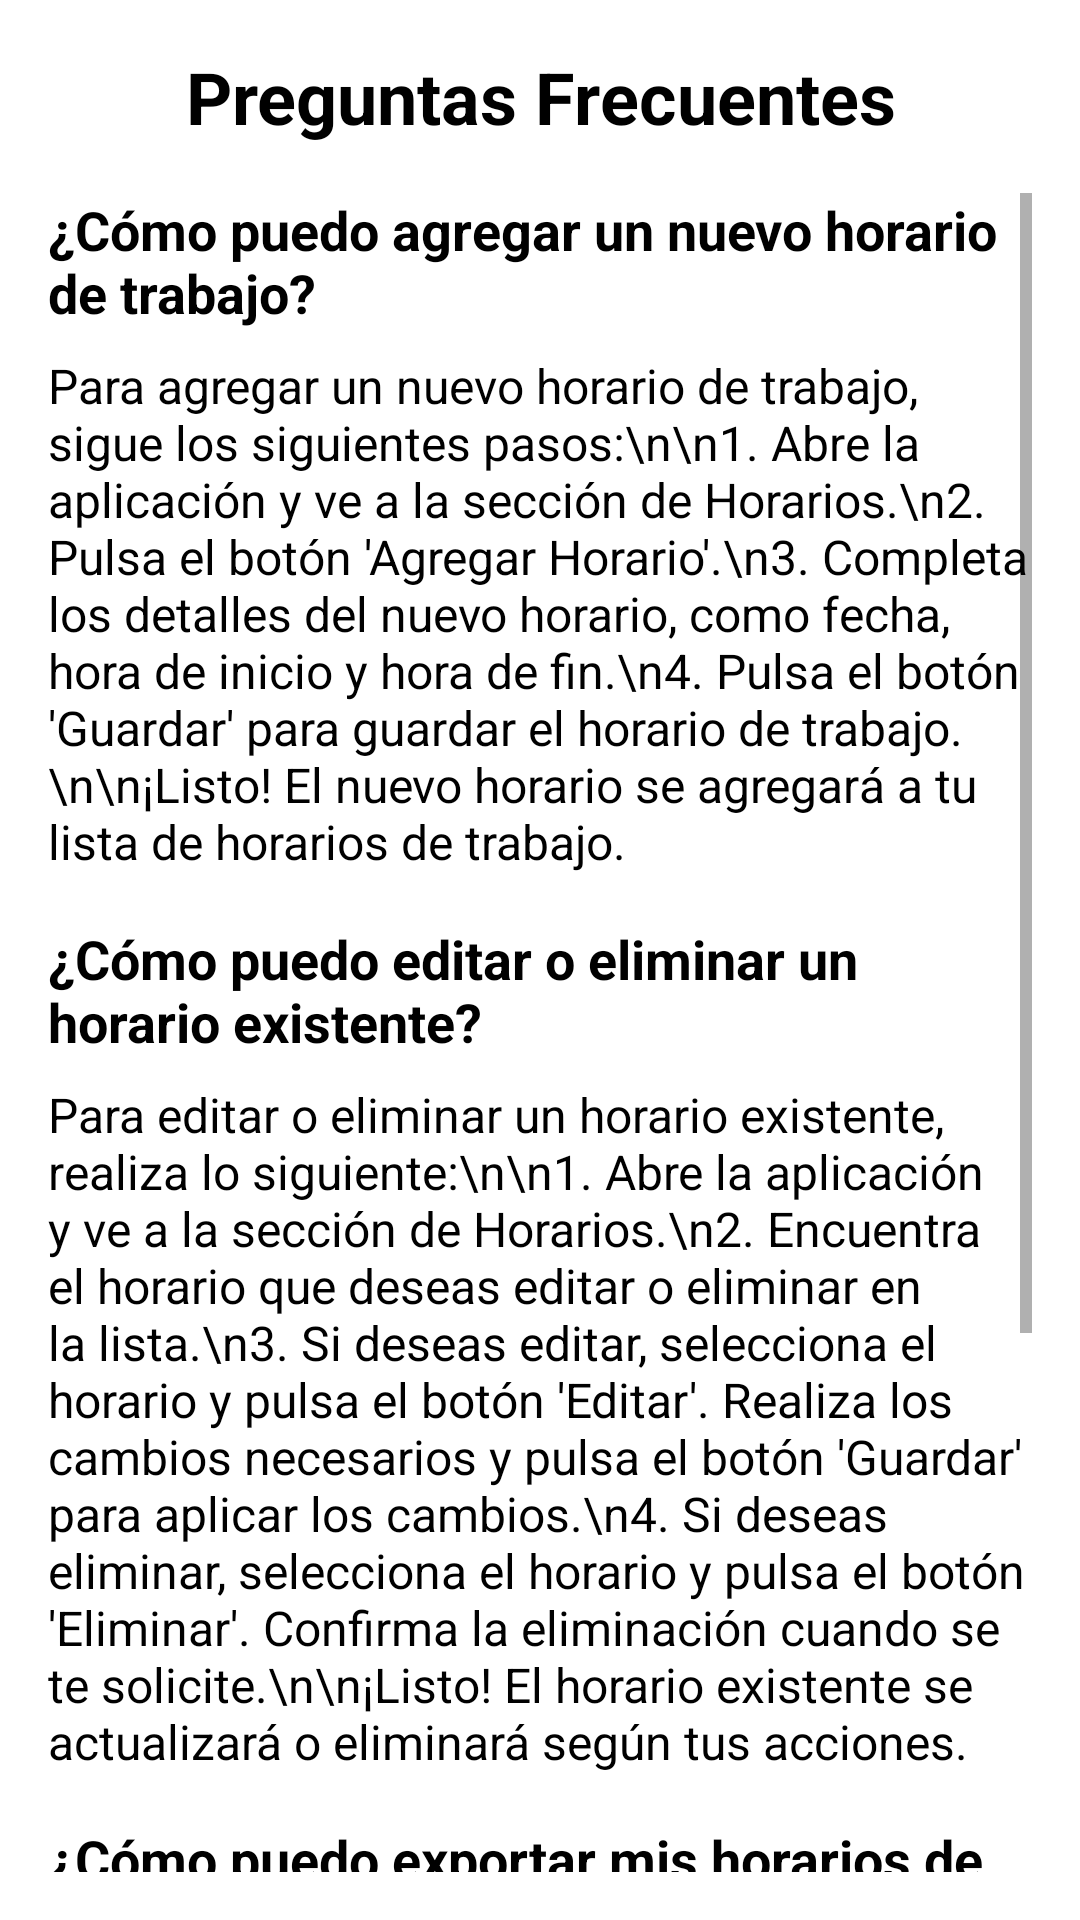

This screen was rendered from an Android layout file. Write that file and the resources it references.
<!-- AndroidManifest.xml: application theme Theme.JobManager -->
<!-- res/layout/faq.xml -->
<?xml version="1.0" encoding="utf-8"?>
<LinearLayout xmlns:android="http://schemas.android.com/apk/res/android"
    xmlns:tools="http://schemas.android.com/tools"
    android:layout_width="match_parent"
    android:layout_height="match_parent"
    android:orientation="vertical"
    android:padding="16sp"
    android:background="@android:color/white"
    tools:context=".FAQActivity">

    <TextView
        android:id="@+id/titleTextView"
        android:layout_width="match_parent"
        android:layout_height="wrap_content"
        android:text="Preguntas Frecuentes"
        android:textSize="24sp"
        android:textColor="@android:color/black"
        android:textStyle="bold"
        android:gravity="center"
        android:layout_marginBottom="16sp" />

    <ScrollView
        android:layout_width="match_parent"
        android:layout_height="0sp"
        android:layout_weight="1">

        <LinearLayout
            android:layout_width="match_parent"
            android:layout_height="wrap_content"
            android:orientation="vertical">

            
            <TextView
                android:id="@+id/question1TextView"
                android:layout_width="match_parent"
                android:layout_height="wrap_content"
                android:text="¿Cómo puedo agregar un nuevo horario de trabajo?"
                android:textSize="18sp"
                android:textColor="@android:color/black"
                android:textStyle="bold"
                android:paddingBottom="8sp" />

            <TextView
                android:id="@+id/answer1TextView"
                android:layout_width="match_parent"
                android:layout_height="wrap_content"
                android:text="Para agregar un nuevo horario de trabajo, sigue los siguientes pasos:\n\n1. Abre la aplicación y ve a la sección de Horarios.\n2. Pulsa el botón 'Agregar Horario'.\n3. Completa los detalles del nuevo horario, como fecha, hora de inicio y hora de fin.\n4. Pulsa el botón 'Guardar' para guardar el horario de trabajo.\n\n¡Listo! El nuevo horario se agregará a tu lista de horarios de trabajo."
                android:textSize="16sp"
                android:textColor="@android:color/black"
                android:paddingBottom="16sp" />

            
            <TextView
                android:id="@+id/question2TextView"
                android:layout_width="match_parent"
                android:layout_height="wrap_content"
                android:text="¿Cómo puedo editar o eliminar un horario existente?"
                android:textSize="18sp"
                android:textColor="@android:color/black"
                android:textStyle="bold"
                android:paddingBottom="8sp" />

            <TextView
                android:id="@+id/answer2TextView"
                android:layout_width="match_parent"
                android:layout_height="wrap_content"
                android:text="Para editar o eliminar un horario existente, realiza lo siguiente:\n\n1. Abre la aplicación y ve a la sección de Horarios.\n2. Encuentra el horario que deseas editar o eliminar en la lista.\n3. Si deseas editar, selecciona el horario y pulsa el botón 'Editar'. Realiza los cambios necesarios y pulsa el botón 'Guardar' para aplicar los cambios.\n4. Si deseas eliminar, selecciona el horario y pulsa el botón 'Eliminar'. Confirma la eliminación cuando se te solicite.\n\n¡Listo! El horario existente se actualizará o eliminará según tus acciones."
                android:textSize="16sp"
                android:textColor="@android:color/black"
                android:paddingBottom="16sp" />

            
            <TextView
                android:id="@+id/question3TextView"
                android:layout_width="match_parent"
                android:layout_height="wrap_content"
                android:text="¿Cómo puedo exportar mis horarios de trabajo?"
                android:textSize="18sp"
                android:textColor="@android:color/black"
                android:textStyle="bold"
                android:paddingBottom="8sp" />

            <TextView
                android:id="@+id/answer3TextView"
                android:layout_width="match_parent"
                android:layout_height="wrap_content"
                android:text="Para exportar tus horarios de trabajo, sigue estos pasos:\n\n1. Abre la aplicación y ve a la sección de Configuración.\n2. Busca la opción 'Exportar horarios' y pulsa sobre ella.\n3. Elige el formato de exportación deseado, como CSV o PDF.\n4. Selecciona la ubicación de almacenamiento para el archivo exportado.\n5. Pulsa el botón 'Exportar' para generar el archivo con tus horarios de trabajo.\n\n¡Listo! Ahora podrás encontrar el archivo exportado en la ubicación especificada."
                android:textSize="16sp"
                android:textColor="@android:color/black"
                android:paddingBottom="16sp" />


        </LinearLayout>
    </ScrollView>
</LinearLayout>
<!-- resources referenced by this layout -->
<resources>
  <style name="Theme.JobManager" parent="Theme.MaterialComponents.DayNight.DarkActionBar">
          
          <item name="colorPrimary">@color/green</item>
          <item name="colorPrimaryVariant">@color/green</item>
          <item name="colorOnPrimary">@color/white</item>
          
          <item name="colorSecondary">@color/yellow</item>
          <item name="colorSecondaryVariant">@color/yellow</item>
          <item name="colorOnSecondary">@color/black</item>
          
          <item name="android:statusBarColor">?attr/colorPrimaryVariant</item>
          
      </style>
  <color name="green">#008712</color>
  <color name="white">#FFFFFFFF</color>
  <color name="yellow">#FFEE00</color>
  <color name="black">#FF000000</color>
</resources>
